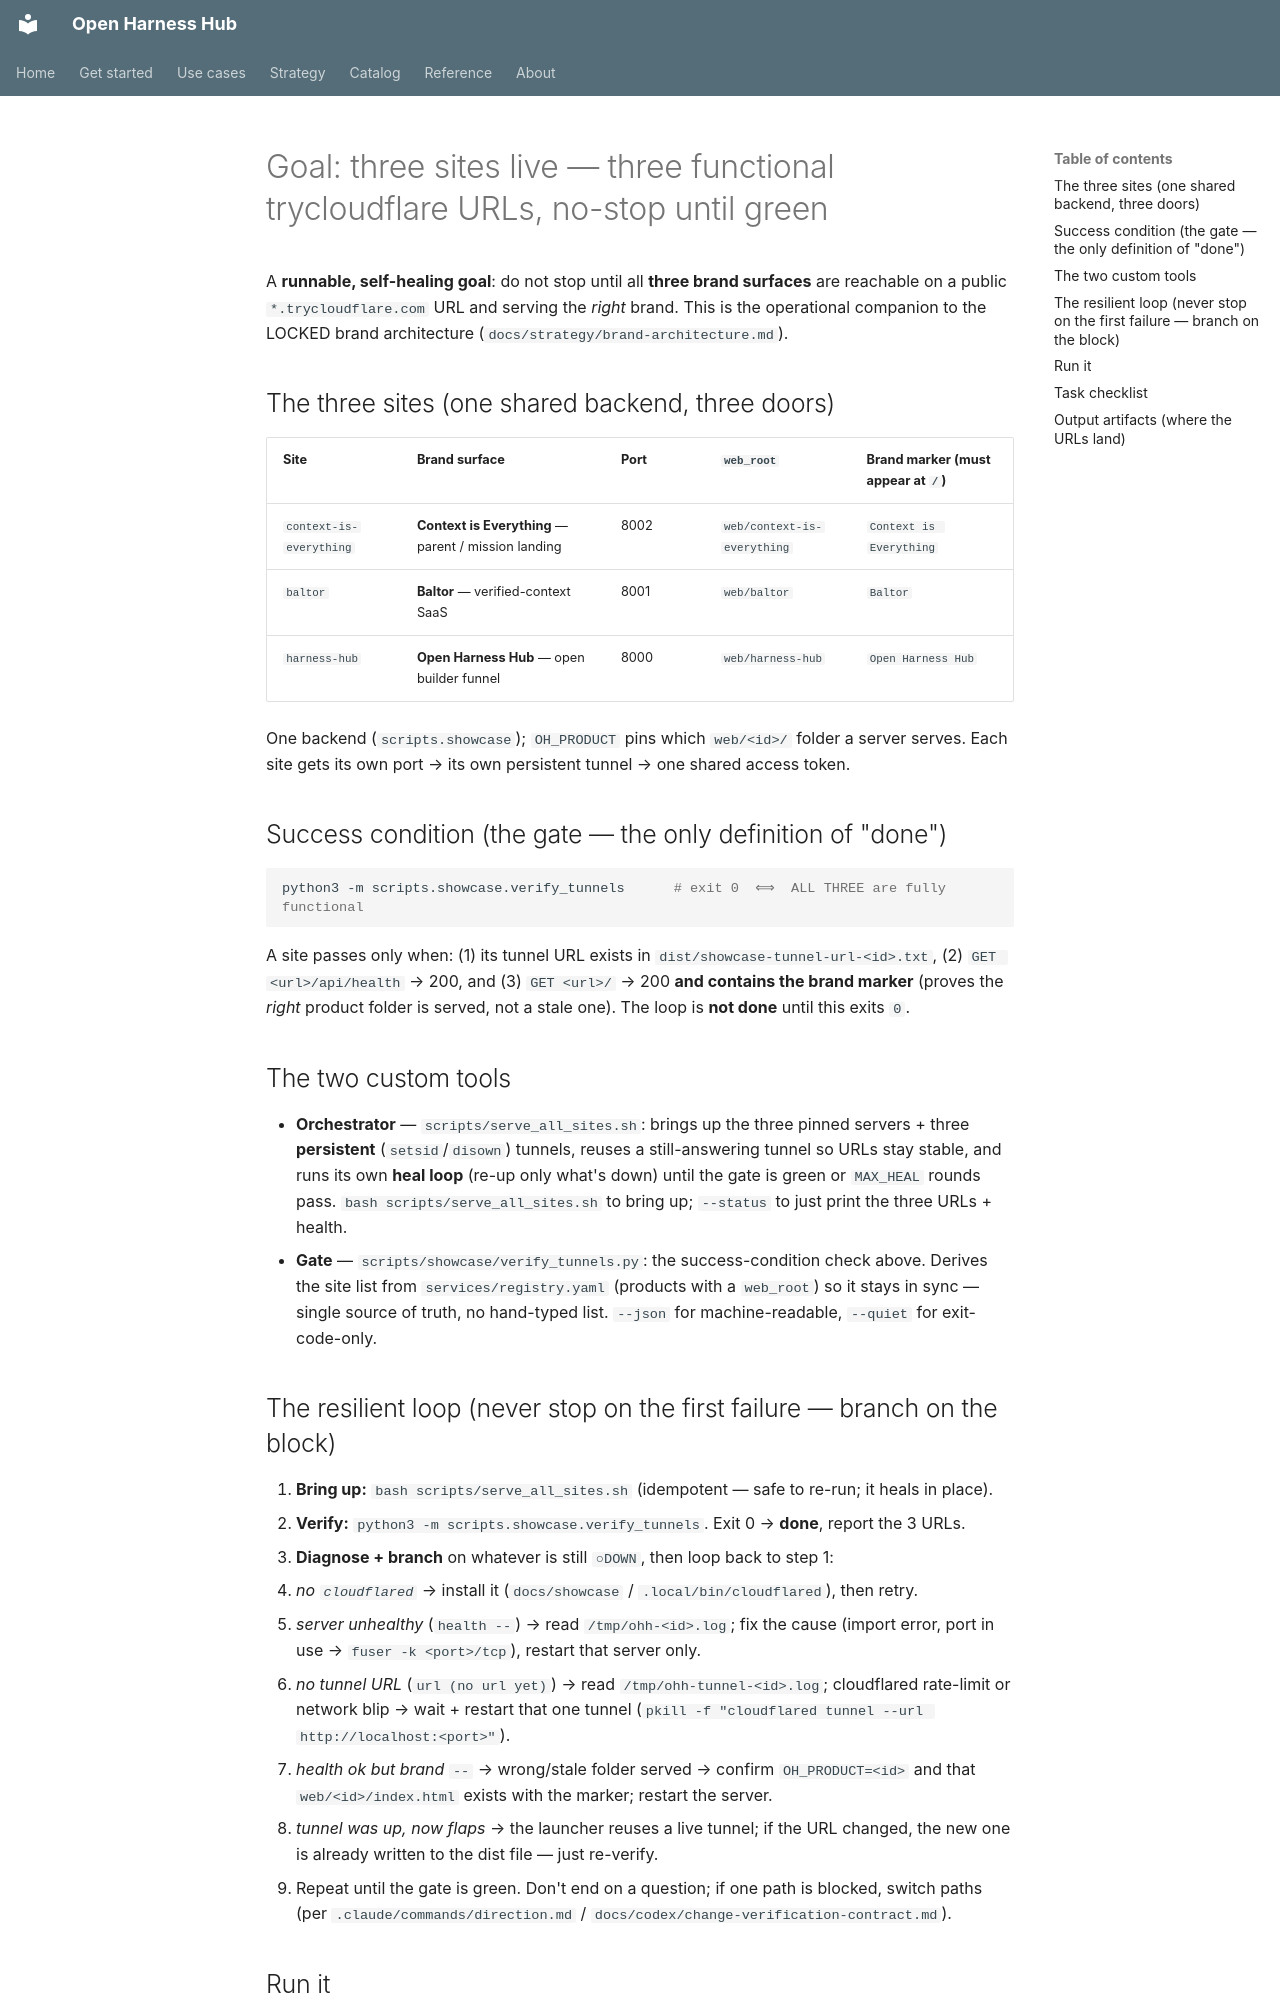

repository: Amarel-Taylor-Scott/open-harness-hub · page: codex/three-sites-live-goal/index.html · generator: mkdocs

# Goal: three sites live — three functional trycloudflare URLs, no-stop until green

A **runnable, self-healing goal**: do not stop until all **three brand surfaces** are reachable on a
public `*.trycloudflare.com` URL and serving the *right* brand. This is the operational companion to the
LOCKED brand architecture (`docs/strategy/brand-architecture.md`).

## The three sites (one shared backend, three doors)

| Site | Brand surface | Port | `web_root` | Brand marker (must appear at `/`) |
|---|---|---|---|---|
| `context-is-everything` | **Context is Everything** — parent / mission landing | 8002 | `web/context-is-everything` | `Context is Everything` |
| `baltor` | **Baltor** — verified-context SaaS | 8001 | `web/baltor` | `Baltor` |
| `harness-hub` | **Open Harness Hub** — open builder funnel | 8000 | `web/harness-hub` | `Open Harness Hub` |

One backend (`scripts.showcase`); `OH_PRODUCT` pins which `web/<id>/` folder a server serves. Each site
gets its own port → its own persistent tunnel → one shared access token.

## Success condition (the gate — the only definition of "done")

```bash
python3 -m scripts.showcase.verify_tunnels      # exit 0  ⟺  ALL THREE are fully functional
```

A site passes only when: (1) its tunnel URL exists in `dist/showcase-tunnel-url-<id>.txt`,
(2) `GET <url>/api/health` → 200, and (3) `GET <url>/` → 200 **and contains the brand marker** (proves
the *right* product folder is served, not a stale one). The loop is **not done** until this exits `0`.

## The two custom tools

- **Orchestrator** — `scripts/serve_all_sites.sh`: brings up the three pinned servers + three
  **persistent** (`setsid`/`disown`) tunnels, reuses a still-answering tunnel so URLs stay stable, and
  runs its own **heal loop** (re-up only what's down) until the gate is green or `MAX_HEAL` rounds pass.
  `bash scripts/serve_all_sites.sh` to bring up; `--status` to just print the three URLs + health.
- **Gate** — `scripts/showcase/verify_tunnels.py`: the success-condition check above. Derives the site
  list from `services/registry.yaml` (products with a `web_root`) so it stays in sync — single source of
  truth, no hand-typed list. `--json` for machine-readable, `--quiet` for exit-code-only.
